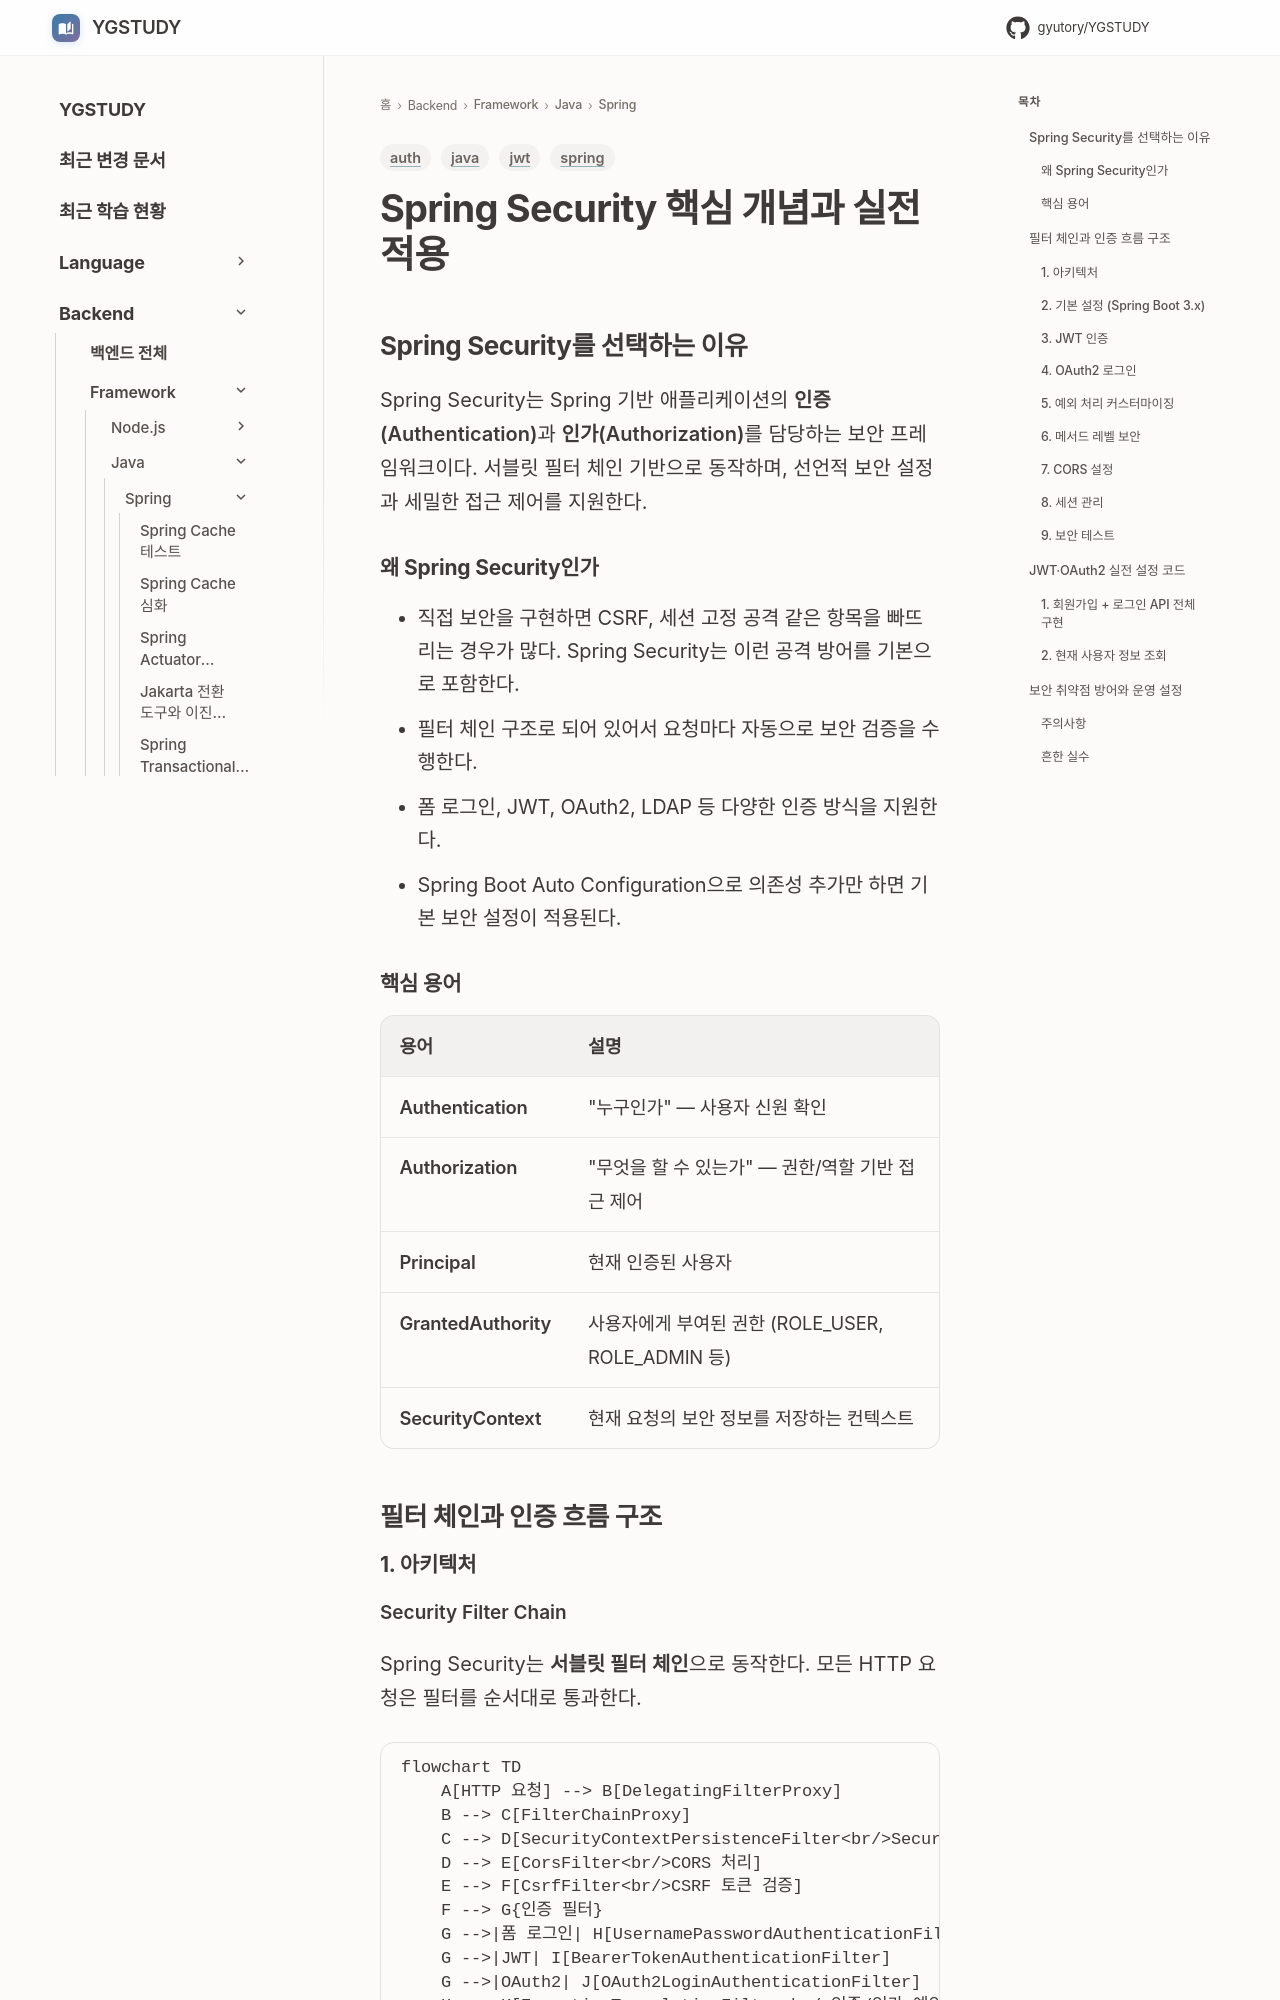

repository: GYUTORY/YGSTUDY · page: Framework/Java/Spring/Spring_Security/index.html · generator: mkdocs

---
title: Spring Security 핵심 개념과 실전 적용
tags: [java, spring, auth, jwt]
updated: 2026-04-14
description: "Spring Security의 인증·인가 구조와 필터 체인 기반 실전 적용 가이드"
---

# Spring Security 핵심 개념과 실전 적용

## Spring Security를 선택하는 이유
Spring Security는 Spring 기반 애플리케이션의 **인증(Authentication)**과 **인가(Authorization)**를 담당하는 보안 프레임워크이다. 서블릿 필터 체인 기반으로 동작하며, 선언적 보안 설정과 세밀한 접근 제어를 지원한다.

### 왜 Spring Security인가

- 직접 보안을 구현하면 CSRF, 세션 고정 공격 같은 항목을 빠뜨리는 경우가 많다. Spring Security는 이런 공격 방어를 기본으로 포함한다.
- 필터 체인 구조로 되어 있어서 요청마다 자동으로 보안 검증을 수행한다.
- 폼 로그인, JWT, OAuth2, LDAP 등 다양한 인증 방식을 지원한다.
- Spring Boot Auto Configuration으로 의존성 추가만 하면 기본 보안 설정이 적용된다.

### 핵심 용어

| 용어 | 설명 |
|------|------|
| **Authentication** | "누구인가" — 사용자 신원 확인 |
| **Authorization** | "무엇을 할 수 있는가" — 권한/역할 기반 접근 제어 |
| **Principal** | 현재 인증된 사용자 |
| **GrantedAuthority** | 사용자에게 부여된 권한 (ROLE_USER, ROLE_ADMIN 등) |
| **SecurityContext** | 현재 요청의 보안 정보를 저장하는 컨텍스트 |

## 필터 체인과 인증 흐름 구조
### 1. 아키텍처

#### Security Filter Chain

Spring Security는 **서블릿 필터 체인**으로 동작한다. 모든 HTTP 요청은 필터를 순서대로 통과한다.

```mermaid
flowchart TD
    A[HTTP 요청] --> B[DelegatingFilterProxy]
    B --> C[FilterChainProxy]
    C --> D[SecurityContextPersistenceFilter<br/>SecurityContext 로드/저장]
    D --> E[CorsFilter<br/>CORS 처리]
    E --> F[CsrfFilter<br/>CSRF 토큰 검증]
    F --> G{인증 필터}
    G -->|폼 로그인| H[UsernamePasswordAuthenticationFilter]
    G -->|JWT| I[BearerTokenAuthenticationFilter]
    G -->|OAuth2| J[OAuth2LoginAuthenticationFilter]
    H --> K[ExceptionTranslationFilter<br/>인증/인가 예외 처리]
    I --> K
    J --> K
    K --> L[AuthorizationFilter<br/>인가 확인]
    L --> M[Controller]

    style A fill:#e3f2fd
    style M fill:#e8f5e9
    style K fill:#fff3e0
```

DelegatingFilterProxy가 서블릿 컨테이너의 필터를 Spring Bean으로 위임하고, FilterChainProxy가 URL 패턴에 맞는 SecurityFilterChain을 선택한다. 여러 SecurityFilterChain을 등록하면 URL 패턴별로 다른 보안 정책을 적용할 수 있다.
